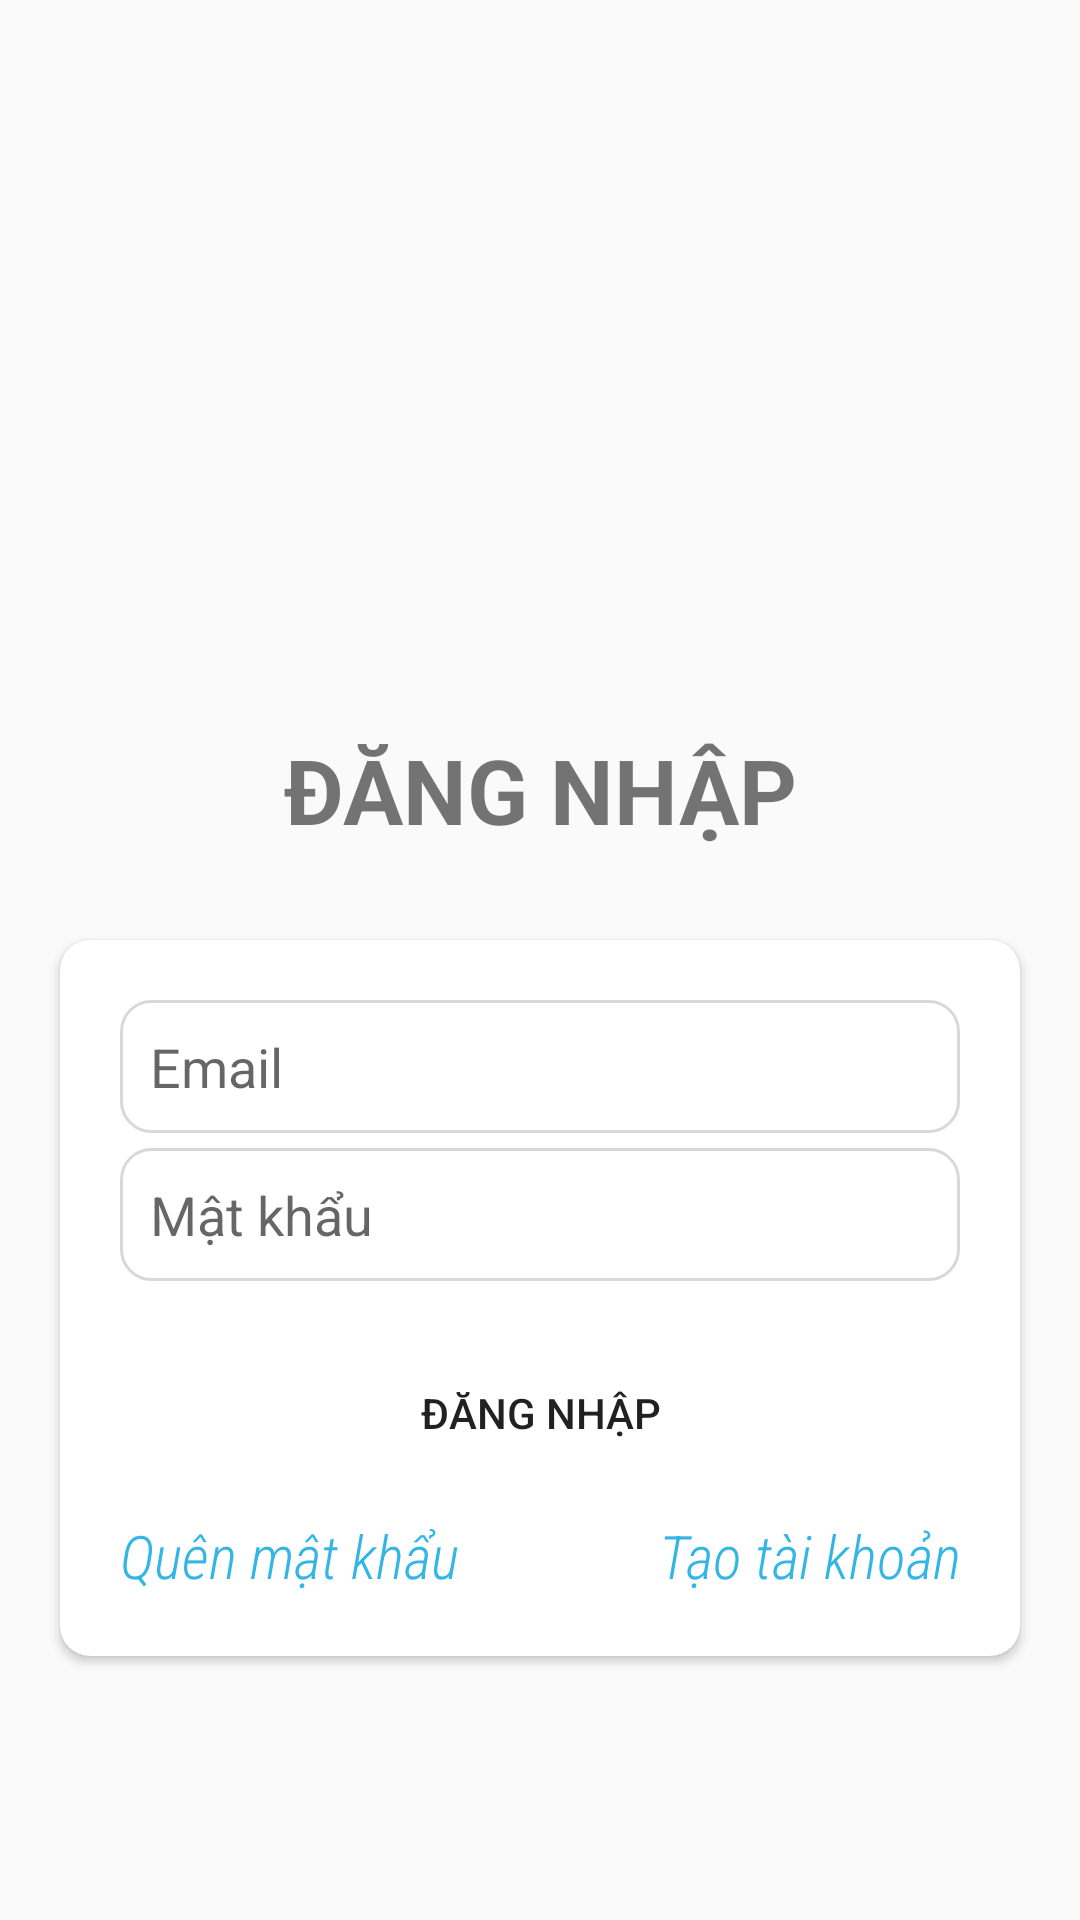

Layout XML and referenced resources for this Android screen:
<!-- AndroidManifest.xml: application theme Theme.AppCompat.Light.NoActionBar -->
<!-- res/layout/activity_login.xml -->
<?xml version="1.0" encoding="utf-8"?>
<androidx.constraintlayout.widget.ConstraintLayout xmlns:android="http://schemas.android.com/apk/res/android"
    xmlns:app="http://schemas.android.com/apk/res-auto"
    xmlns:tools="http://schemas.android.com/tools"
    android:layout_width="match_parent"
    android:layout_height="match_parent"
    tools:context=".Activities.LoginActivity">

    <ImageView
        android:id="@+id/imageView"
        android:layout_width="151dp"
        android:layout_height="133dp"
        android:layout_marginTop="70dp"
        app:layout_constraintEnd_toEndOf="parent"
        app:layout_constraintStart_toStartOf="parent"
        app:layout_constraintTop_toTopOf="parent"
        app:srcCompat="@drawable/profile" />

    <TextView
        android:id="@+id/textView"
        android:layout_width="wrap_content"
        android:layout_height="wrap_content"
        android:layout_marginTop="40dp"
        android:text="ĐĂNG NHẬP"
        android:textSize="30sp"
        android:textStyle="bold"
        app:layout_constraintEnd_toEndOf="@+id/imageView"
        app:layout_constraintStart_toStartOf="@+id/imageView"
        app:layout_constraintTop_toBottomOf="@+id/imageView" />

    <androidx.cardview.widget.CardView
        android:layout_width="match_parent"
        android:layout_height="wrap_content"
        android:layout_marginStart="20dp"
        android:layout_marginTop="30dp"
        android:layout_marginEnd="20dp"
        app:cardCornerRadius="10dp"
        app:contentPadding="20dp"
        app:layout_constraintEnd_toEndOf="parent"
        app:layout_constraintStart_toStartOf="parent"
        app:layout_constraintTop_toBottomOf="@+id/textView">

        <LinearLayout
            android:layout_width="match_parent"
            android:layout_height="match_parent"
            android:orientation="vertical">

            <EditText
                android:id="@+id/emailEditText"
                android:layout_width="match_parent"
                android:layout_height="wrap_content"
                android:layout_marginBottom="5sp"
                android:background="@drawable/textbox_outline"
                android:ems="10"
                android:hint="Email"
                android:inputType="textEmailAddress"
                android:padding="10dp" />

            <EditText
                android:id="@+id/pwdEditText"
                android:layout_width="match_parent"
                android:layout_height="wrap_content"
                android:layout_marginBottom="20sp"
                android:background="@drawable/textbox_outline"
                android:ems="10"
                android:hint="Mật khẩu"
                android:inputType="textPassword"
                android:padding="10dp" />

            <Button
                android:id="@+id/btnLogin"
                android:layout_width="match_parent"
                android:layout_height="wrap_content"
                android:layout_marginBottom="10dp"
                android:background="@drawable/btn_background"
                android:text="ĐĂNG NHẬP" />

            <LinearLayout
                android:layout_width="match_parent"
                android:layout_height="match_parent"
                android:orientation="horizontal">

                <TextView
                    android:id="@+id/resetPwd"
                    android:layout_width="wrap_content"
                    android:layout_height="wrap_content"
                    android:fontFamily="sans-serif-condensed-light"
                    android:gravity="right"
                    android:text="Quên mật khẩu"
                    android:textColor="@android:color/holo_blue_light"
                    android:textSize="20dp"
                    android:textStyle="italic" />

                <TextView
                    android:id="@+id/regisTextView"
                    android:layout_width="match_parent"
                    android:layout_height="wrap_content"
                    android:fontFamily="sans-serif-condensed-light"
                    android:gravity="right"
                    android:text="Tạo tài khoản"
                    android:textColor="@android:color/holo_blue_light"
                    android:textSize="20dp"
                    android:textStyle="italic" />
            </LinearLayout>

        </LinearLayout>
    </androidx.cardview.widget.CardView>
</androidx.constraintlayout.widget.ConstraintLayout>
<!-- resources referenced by this layout -->
<resources>
  <!-- drawable textbox_outline (drawable) -->
  <?xml version="1.0" encoding="utf-8"?>
  <shape xmlns:android="http://schemas.android.com/apk/res/android">
  <stroke android:color="#D8D8D8" android:width="1dp"/>
      <corners android:radius="10dp"/>
  </shape>
</resources>
